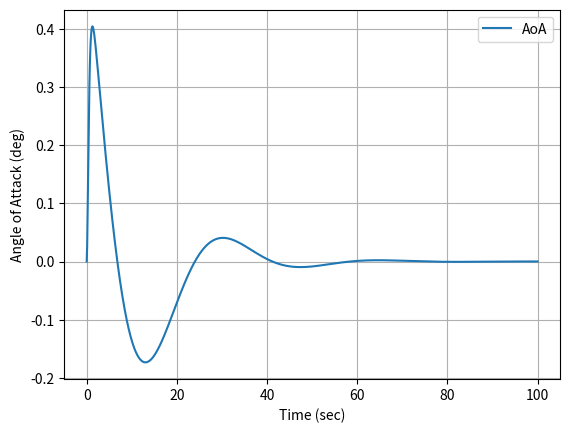
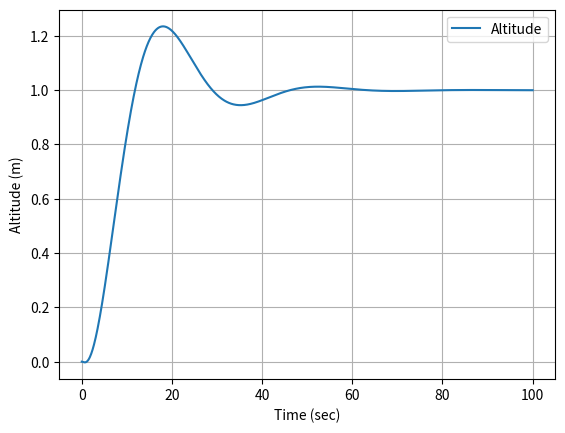

Python code for these plots, in order:
import numpy as np
import matplotlib.pyplot as plt
import scipy.integrate as S

def Derivatives(xvec,t):
    alfa = xvec[0]
    alfadot = xvec[1]
    h = xvec[2]
    hdot = xvec[3]

    #Outer Loop Control
    kp = 0.01
    kd = 0.05
    hc = 1.0
    hdotc = 0.0
    hddotc = 0.0
    alfac = kp*(hc - h) + kd*(hdotc - hdot) #is the key really just derivative gain?
    #alfadotc = kp*(hdotc - hdot) + kd*(hddotc - hddot) ##Not possible because hddot depends on de
    
    #alfac = 5*np.pi/180.0
    alfadotc = 0.0
    
    kp = 4.0
    kd = 4.0/3.0
    
    de = kp*(alfac-alfa) + kd*(alfadotc-alfadot)
    
    alfaddot = -4*alfa - 4*alfadot + 3*de
    
    hddot = 6*alfa - de
    
    xvecdot = np.asarray([alfadot,alfaddot,hdot,hddot])
    return xvecdot

plt.close("all")

tout = np.linspace(0,100,1000)
xinitial = np.asarray([0,0,0,0])
xout = S.odeint(Derivatives,xinitial,tout)

plt.plot(tout,xout[:,0]*180.0/np.pi,label='AoA')
plt.legend()
plt.grid()
plt.xlabel('Time (sec)')
plt.ylabel('Angle of Attack (deg)')

plt.figure()
plt.plot(tout,xout[:,2],label='Altitude')
plt.legend()
plt.grid()
plt.xlabel('Time (sec)')
plt.ylabel('Altitude (m)')

plt.show()
